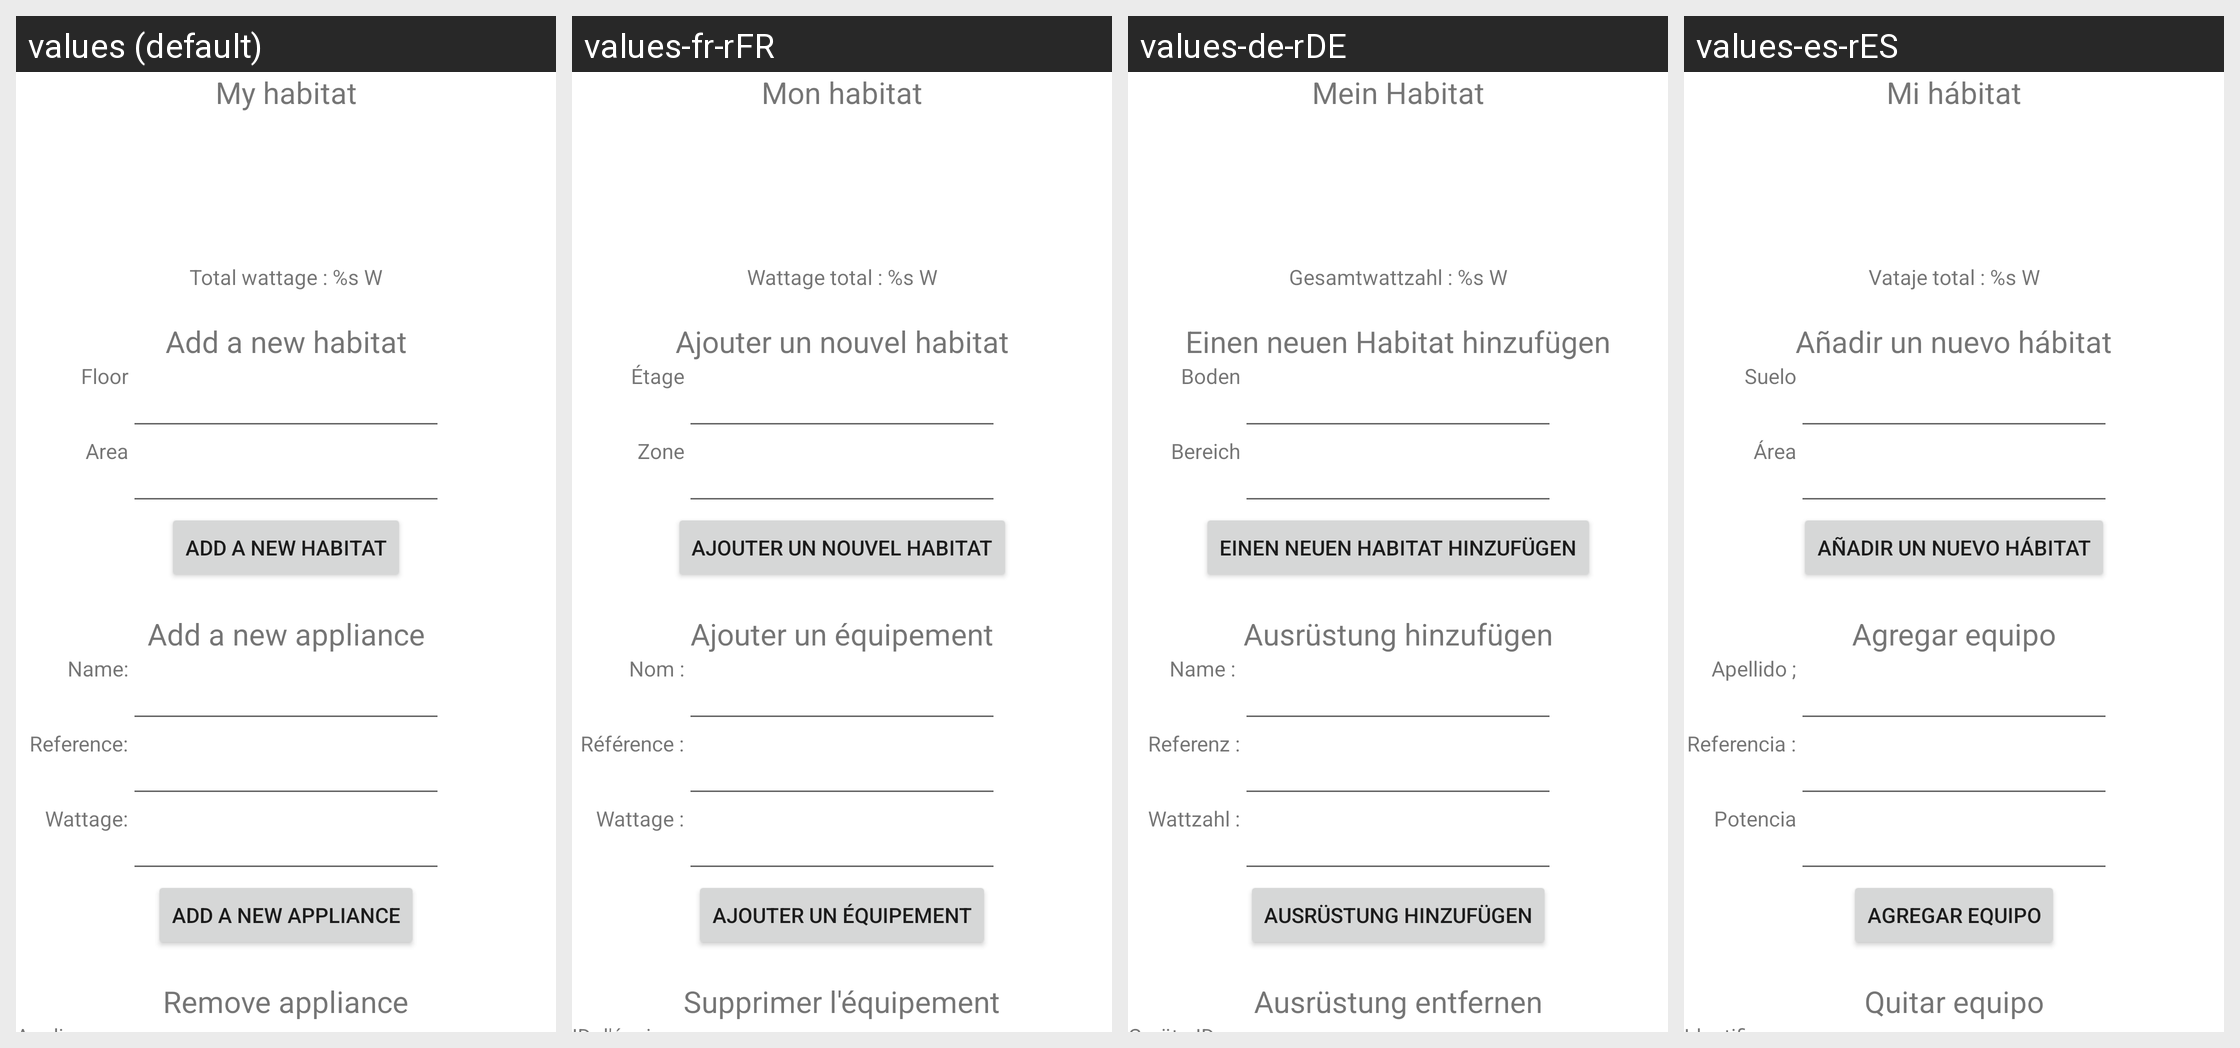

The Android screen above is rendered under several locales of the same app. Produce the string resources it draws, with the default and per-locale values.
Android screen res/layout/fragment_my_habitat.xml rendered under 4 locales, left to right: values (default), values-fr-rFR, values-de-rDE, values-es-rES. Device: Nexus 5 (rendered at 1080×1920; each locale shown at half size, 540×960, under a caption strip naming it); theme Theme.GestionResidence.
Other locales in the repository, not shown: values-es, values-fr.
Strings drawn on this screen, with the default value and each locale's value (text and hints the layout hard-codes, and strings that could not be matched under every locale, appear in the picture but are not listed):

menu_my_habitat
  values: My habitat
  values-fr-rFR: Mon habitat
  values-de-rDE: Mein Habitat
  values-es-rES: Mi hábitat

total_wattage_habitats
  values: Total wattage : %s W
  values-fr-rFR: Wattage total : %s W
  values-de-rDE: Gesamtwattzahl : %s W
  values-es-rES: Vataje total : %s W

add_new_habitat
  values: Add a new habitat
  values-fr-rFR: Ajouter un nouvel habitat
  values-de-rDE: Einen neuen Habitat hinzufügen
  values-es-rES: Añadir un nuevo hábitat

floor
  values: Floor
  values-fr-rFR: Étage
  values-de-rDE: Boden
  values-es-rES: Suelo

area
  values: Area
  values-fr-rFR: Zone
  values-de-rDE: Bereich
  values-es-rES: Área

add_new_appliance
  values: Add a new appliance
  values-fr-rFR: Ajouter un équipement
  values-de-rDE: Ausrüstung hinzufügen
  values-es-rES: Agregar equipo

appliance_name
  values: Name:
  values-fr-rFR: Nom :
  values-de-rDE: Name : 
  values-es-rES: Apellido ;

reference
  values: Reference:
  values-fr-rFR: Référence :
  values-de-rDE: Referenz :
  values-es-rES: Referencia :

wattage
  values: Wattage:
  values-fr-rFR: Wattage :
  values-de-rDE: Wattzahl :
  values-es-rES: Potencia

remove_appliance
  values: Remove appliance
  values-fr-rFR: Supprimer l'équipement
  values-de-rDE: Ausrüstung entfernen
  values-es-rES: Quitar equipo
